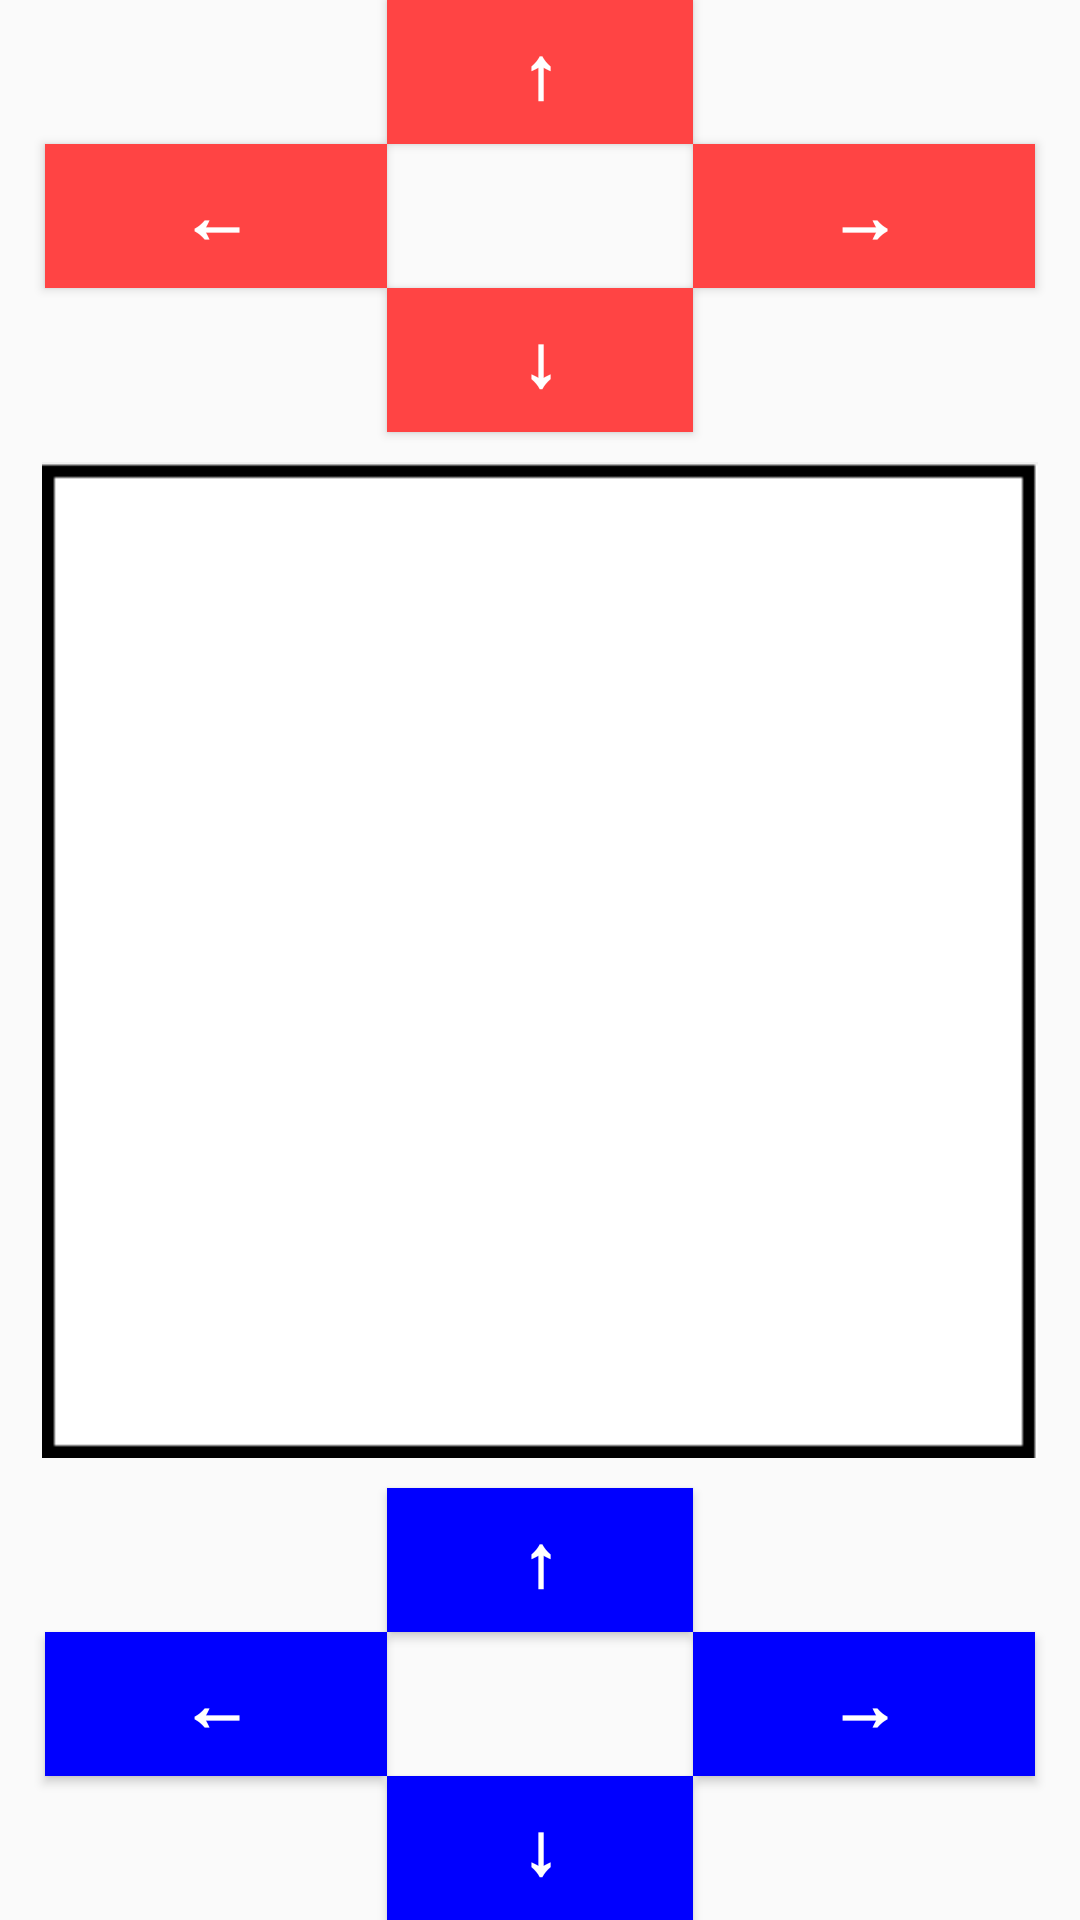

The Android layout XML behind this screen, and the referenced resources:
<!-- AndroidManifest.xml: application theme AppTheme -->
<!-- res/layout/activity_main.xml -->
<?xml version="1.0" encoding="utf-8"?>

<RelativeLayout xmlns:android="http://schemas.android.com/apk/res/android"
    xmlns:tools="http://schemas.android.com/tools" android:layout_width="match_parent"
    android:layout_height="match_parent" android:paddingLeft="@dimen/activity_horizontal_margin"
    android:paddingRight="@dimen/activity_horizontal_margin"
    android:paddingTop="@dimen/activity_vertical_margin"
    android:paddingBottom="@dimen/activity_vertical_margin" tools:context=".MainActivity">


    <Button
        style="?android:attr/buttonStyleSmall"
        android:layout_width="wrap_content"
        android:layout_height="wrap_content"
        android:background="#FF4444"
        android:text="↓"
        android:textSize="24dp"
        android:textStyle="bold"
        android:textColor="#FFFFFF"
        android:id="@+id/button"
        android:paddingLeft="45dp"
        android:paddingRight="45dp"
        android:layout_below="@+id/button3"
        android:layout_toLeftOf="@+id/button3"
        android:layout_toStartOf="@+id/button3" />

    <Button
        style="?android:attr/buttonStyleSmall"
        android:layout_width="wrap_content"
        android:layout_height="wrap_content"
        android:background="#FF4444"
        android:text="↑"
        android:textSize="24dp"
        android:textStyle="bold"
        android:textColor="#FFFFFF"
        android:id="@+id/button2"
        android:paddingLeft="45dp"
        android:paddingRight="45dp"
        android:layout_alignParentTop="true"
        android:layout_centerHorizontal="true" />

    <Button
        style="?android:attr/buttonStyleSmall"
        android:layout_width="wrap_content"
        android:layout_height="wrap_content"
        android:background="#FF4444"
        android:text="→"
        android:textSize="24dp"
        android:textStyle="bold"
        android:textColor="#FFFFFF"
        android:id="@+id/button3"
        android:paddingLeft="45dp"
        android:paddingRight="45dp"
        android:layout_below="@+id/button2"
        android:layout_toRightOf="@+id/button2"
        android:layout_toEndOf="@+id/button2" />

    <Button
        style="?android:attr/buttonStyleSmall"
        android:layout_width="wrap_content"
        android:layout_height="wrap_content"
        android:background="#FF4444"
        android:text="←"
        android:textSize="24dp"
        android:textStyle="bold"
        android:textColor="#FFFFFF"
        android:id="@+id/button4"
        android:paddingLeft="45dp"
        android:paddingRight="45dp"
        android:layout_above="@+id/button"
        android:layout_toLeftOf="@+id/button"
        android:layout_toStartOf="@+id/button" />

    <Button
        style="?android:attr/buttonStyleSmall"
        android:layout_width="wrap_content"
        android:layout_height="wrap_content"
        android:background="#0000FF"
        android:text="↓"
        android:textSize="24dp"
        android:textStyle="bold"
        android:textColor="#FFFFFF"
        android:id="@+id/button5"
        android:paddingLeft="45dp"
        android:paddingRight="45dp"
        android:layout_alignParentBottom="true"
        android:layout_centerHorizontal="true" />

    <Button
        style="?android:attr/buttonStyleSmall"
        android:layout_width="wrap_content"
        android:layout_height="wrap_content"
        android:background="#0000FF"
        android:text="↑"
        android:textSize="24dp"
        android:textStyle="bold"
        android:textColor="#FFFFFF"
        android:id="@+id/button6"
        android:paddingLeft="45dp"
        android:paddingRight="45dp"
        android:layout_above="@+id/button7"
        android:layout_centerHorizontal="true" />

    <Button
        style="?android:attr/buttonStyleSmall"
        android:layout_width="wrap_content"
        android:layout_height="wrap_content"
        android:background="#0000FF"
        android:text="→"
        android:textSize="24dp"
        android:textStyle="bold"
        android:textColor="#FFFFFF"
        android:id="@+id/button7"
        android:paddingLeft="45dp"
        android:paddingRight="45dp"
        android:layout_above="@+id/button5"
        android:layout_toRightOf="@+id/button6"
        android:layout_toEndOf="@+id/button6" />

    <Button
        style="?android:attr/buttonStyleSmall"
        android:layout_width="wrap_content"
        android:layout_height="wrap_content"
        android:background="#0000FF"
        android:text="←"
        android:textSize="24dp"
        android:textStyle="bold"
        android:textColor="#FFFFFF"
        android:id="@+id/button8"
        android:paddingLeft="45dp"
        android:paddingRight="45dp"
        android:layout_below="@+id/button6"
        android:layout_toLeftOf="@+id/button6"
        android:layout_toStartOf="@+id/button6" />

    <ImageView
        android:layout_width="fill_parent"
        android:layout_height="wrap_content"
        android:id="@+id/imageView"
        android:src="@drawable/paper"
        android:layout_below="@+id/button"
        android:layout_above="@+id/button6"
        android:layout_marginTop="10dp"
        android:layout_marginBottom="10dp"
        android:layout_centerHorizontal="true"
        android:layout_centerVertical="true" />

</RelativeLayout>
<!-- resources referenced by this layout -->
<resources>
  <!-- drawable paper: png bitmap (drawable, 1278 bytes) -->
  <style name="AppTheme" parent="Theme.AppCompat.Light">
          
          <item name="windowNoTitle">true</item>
          <item name="windowActionBar">false</item>
          <item name="android:windowFullscreen">true</item>
          <item name="android:windowContentOverlay">@null</item>
          <item name="colorPrimary">@color/colorPrimary</item>
          <item name="colorPrimaryDark">@color/colorPrimaryDark</item>
          <item name="colorAccent">@color/colorAccent</item>
      </style>
  <!-- not gathered from this repository: default colours our renderer supplied (Android Studio template values) -->
  <color name="colorPrimary">#FF6200EE</color>
  <color name="colorPrimaryDark">#FF3700B3</color>
  <color name="colorAccent">#FF03DAC5</color>
</resources>
